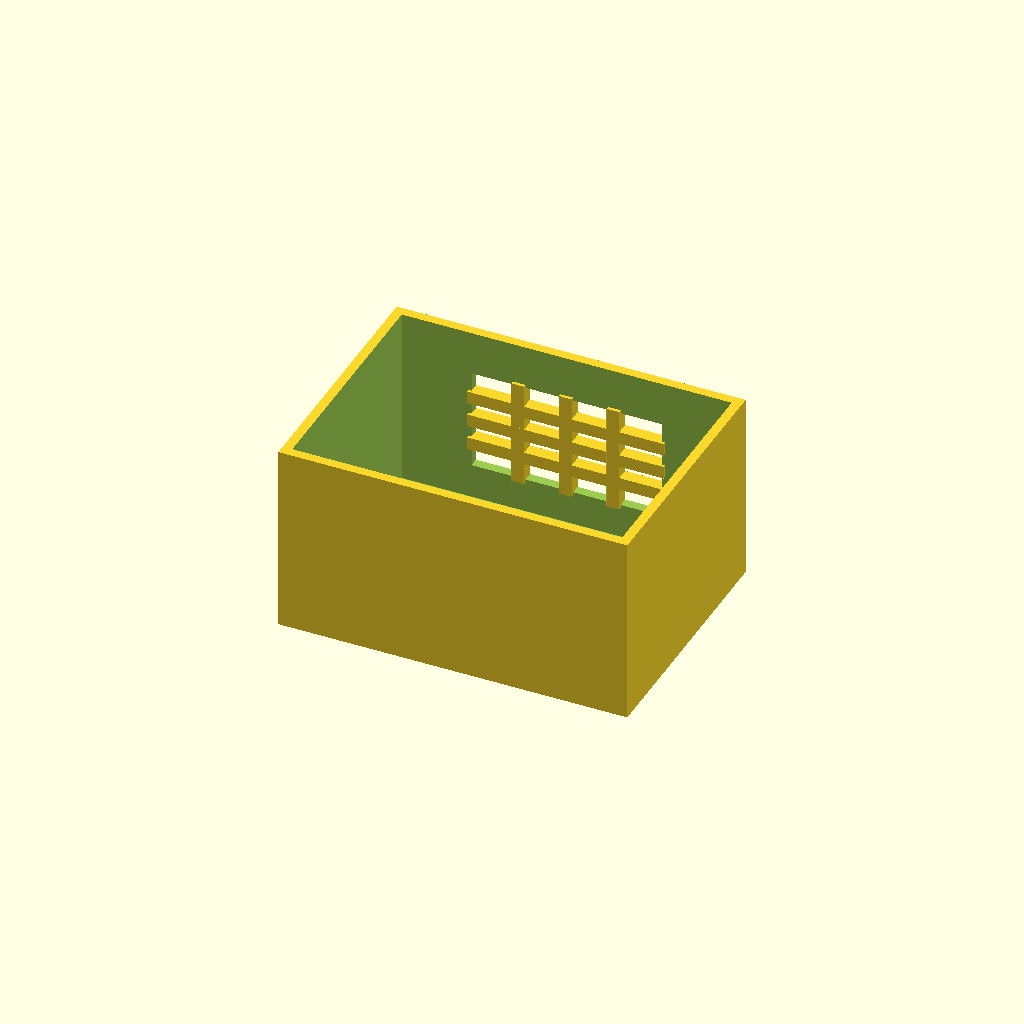
Cell 1: rendered with the file's own defaults.
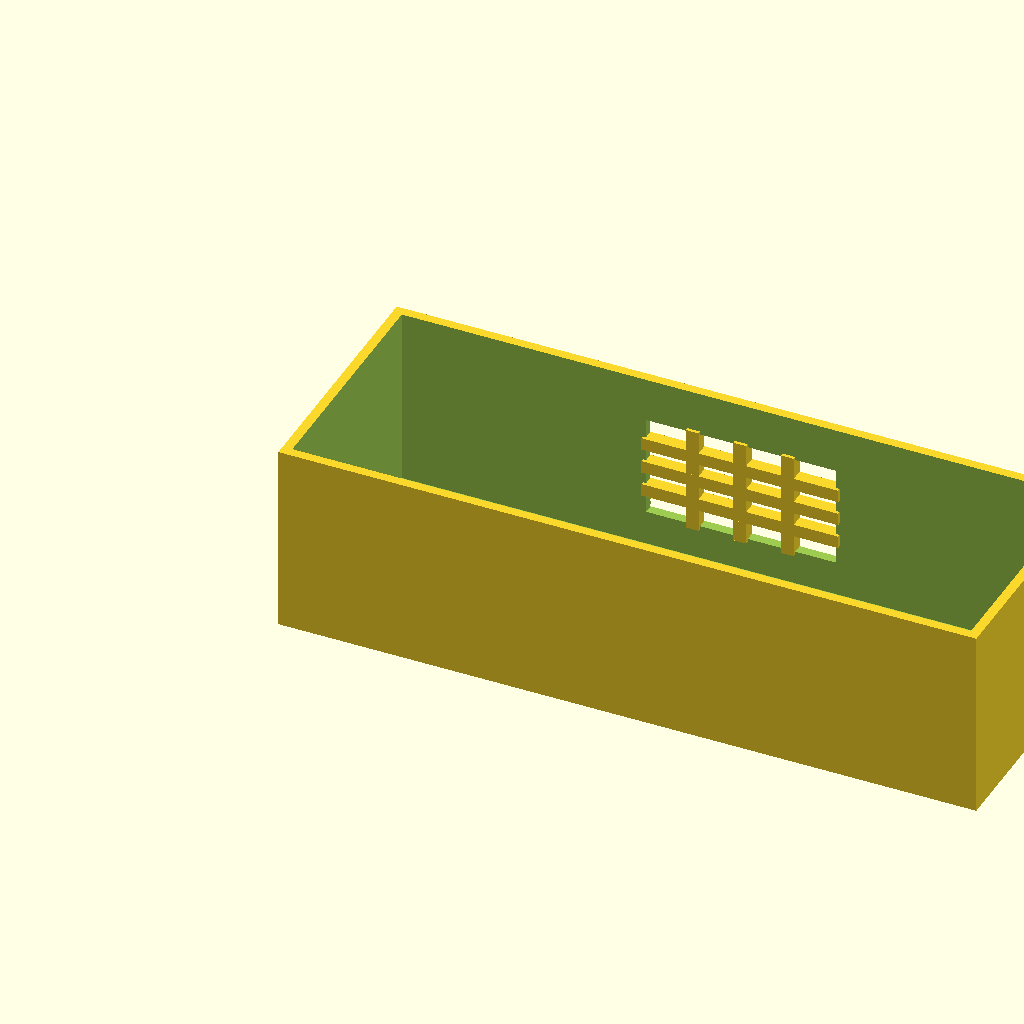
Cell 2 — box_l set to 220, the other parameters unchanged.
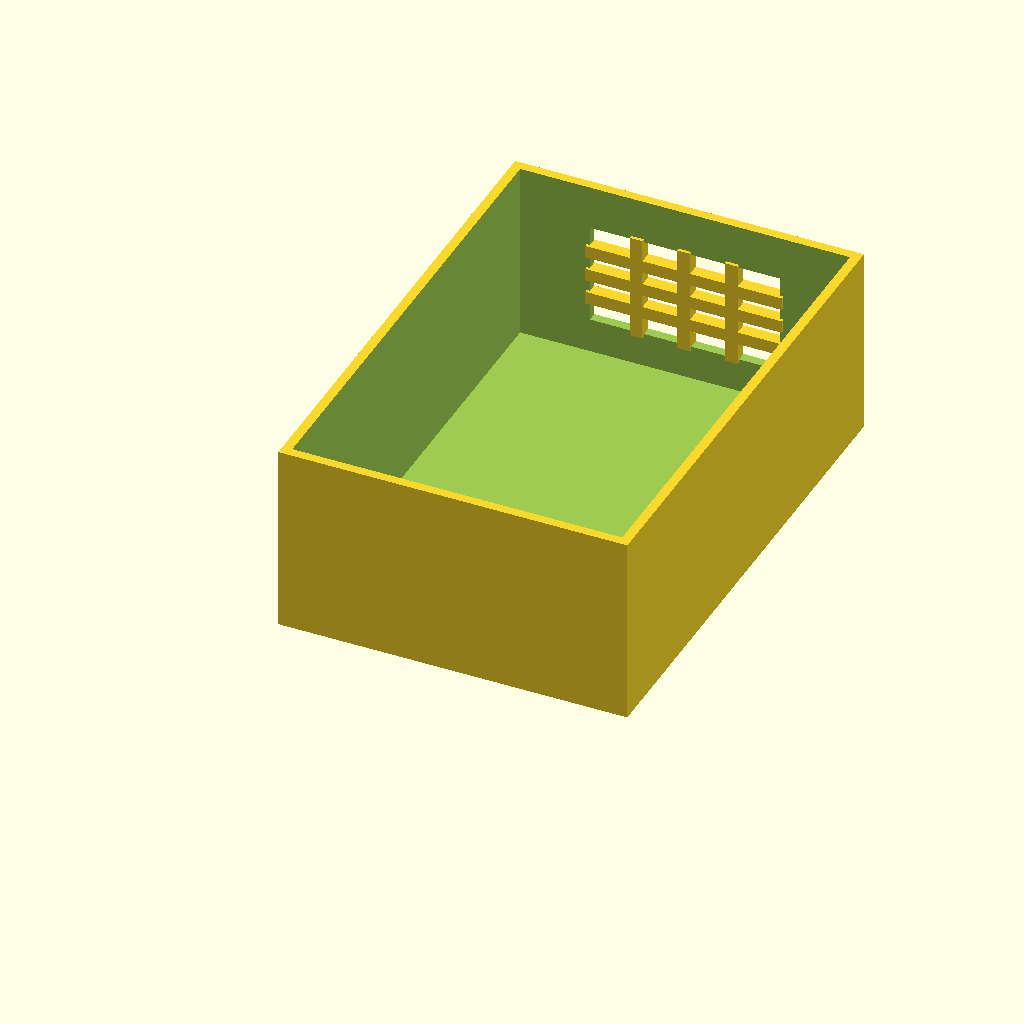
Cell 3: box_w = 160 (everything else at default).
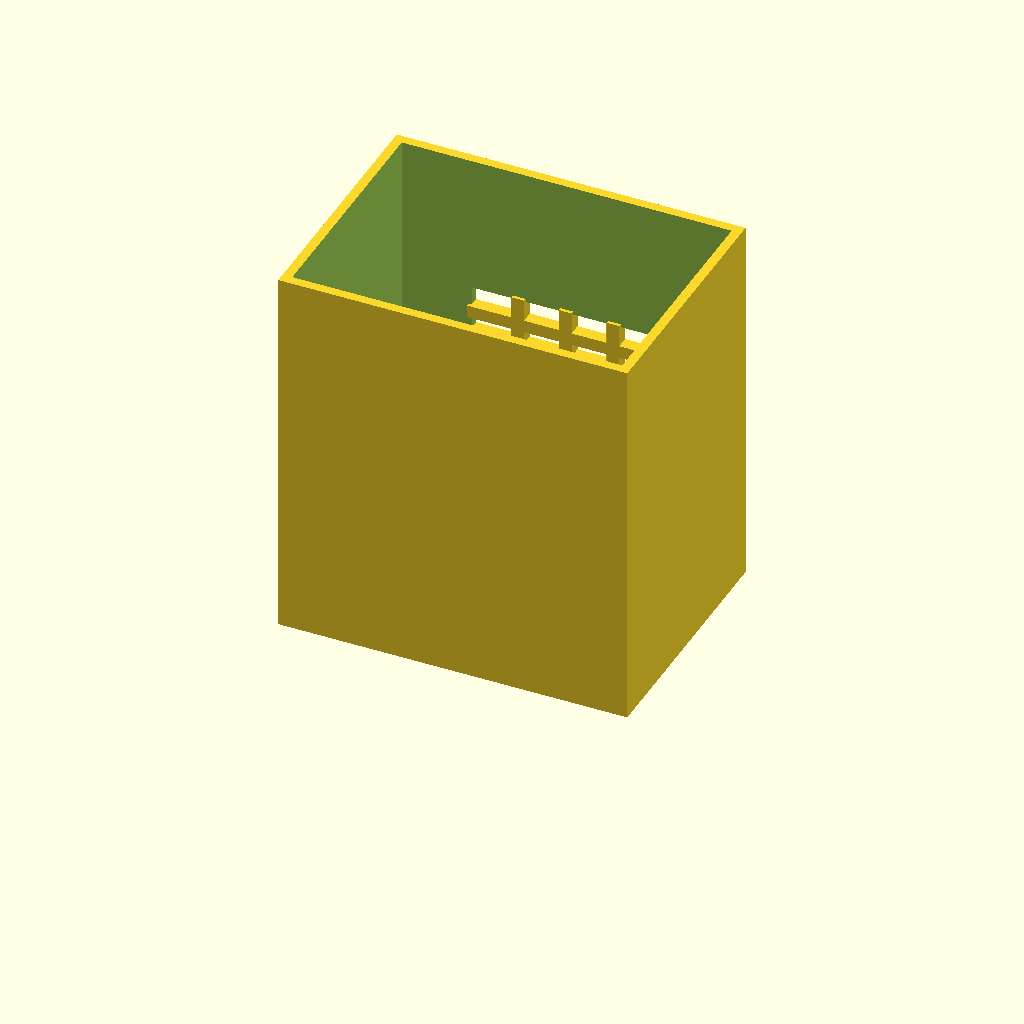
Cell 4: the same model with box_h = 120.
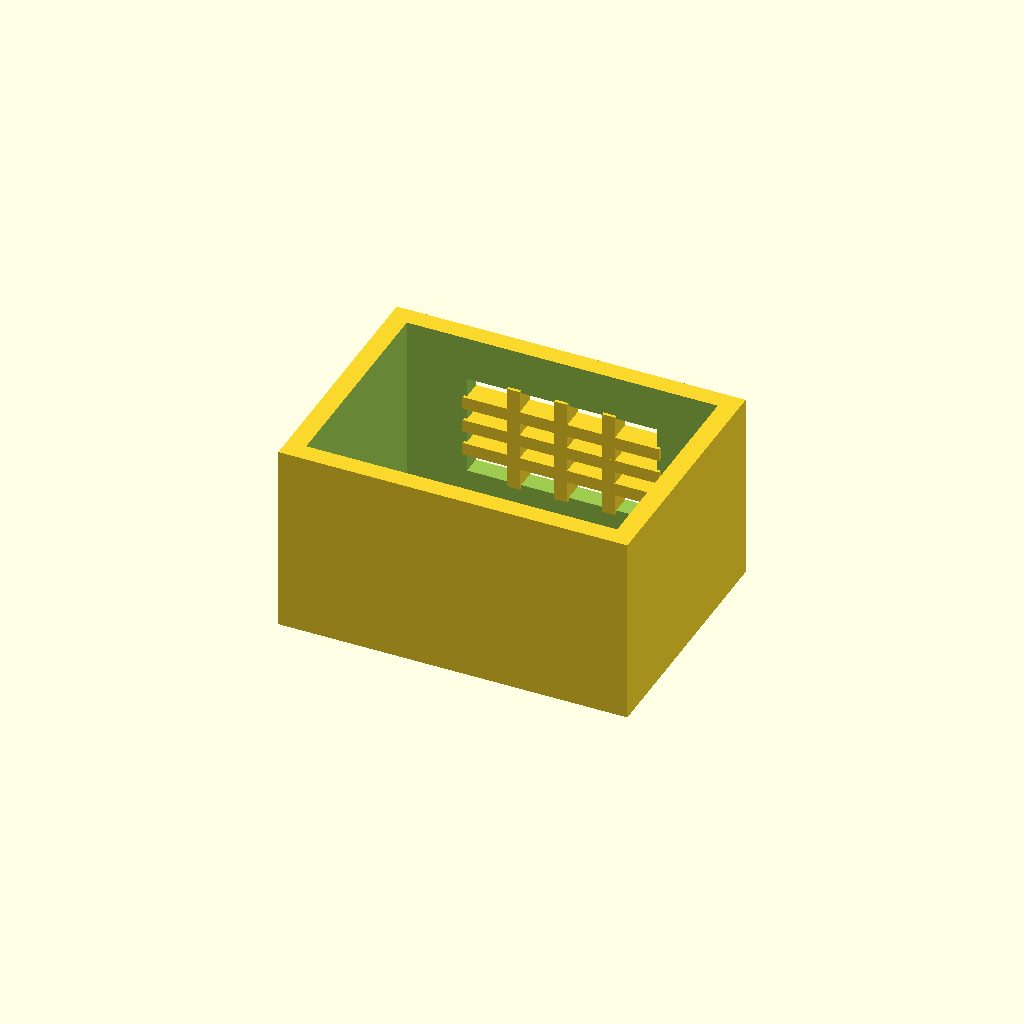
Cell 5: wall_t = 6 (everything else at default).
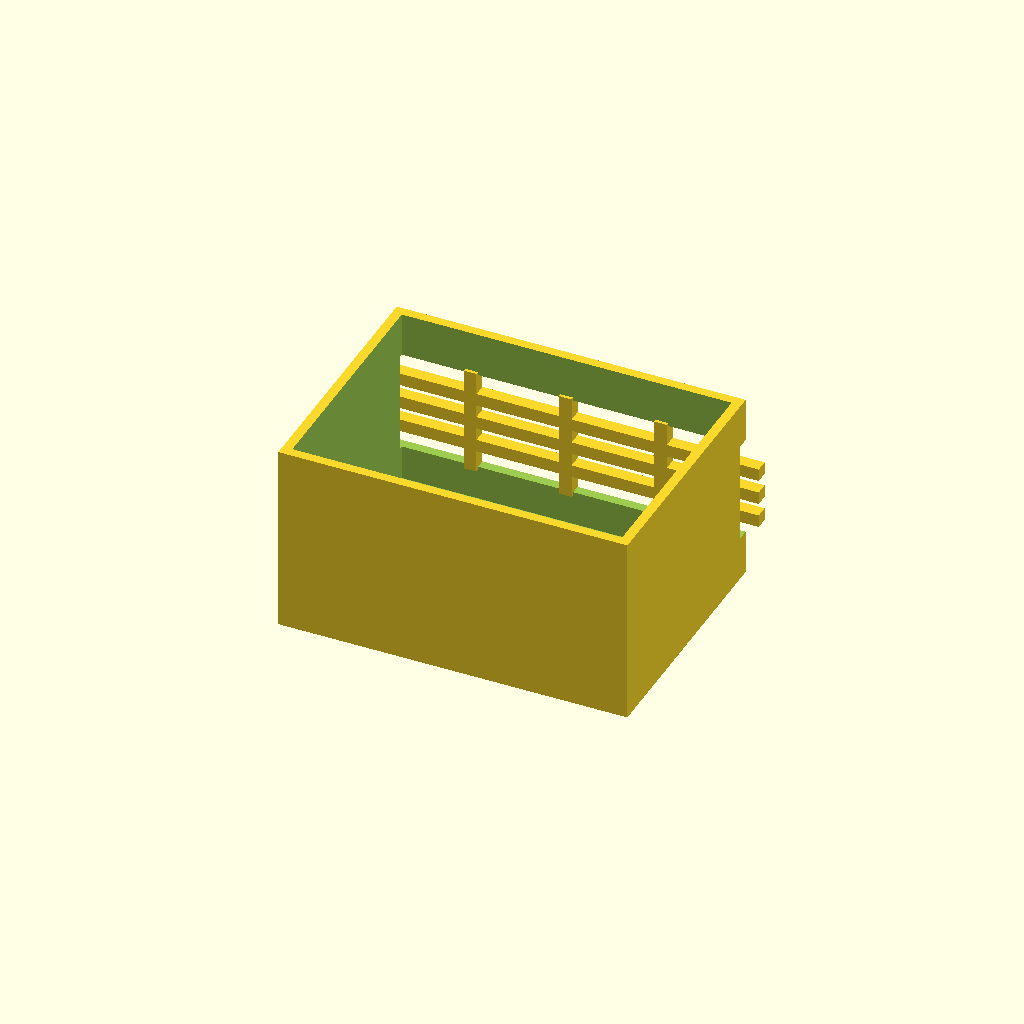
Cell 6: the same model with win_l = 120.
One fixed orthographic camera (rotation 55°, 0°, 25°; colour scheme Cornfield) for every cell.
The OpenSCAD source (optional_data/data/solid2/ventbox/part_0211.scad):
$fn = 32;

// ----------------------------------------------------------------------
// Vent box: crossgrid enclosure
// ----------------------------------------------------------------------

// --- parameters (mm) ---
box_l = 110;              // box length, X
box_w = 80;               // box width, Y
box_h = 60;               // box height, Z
wall_t = 3;               // shell wall thickness
win_l = 60;               // vent window width, X
win_h = 32;               // vent window height, Z
bar_w = 4;                // grid bar width
n_v = 3;                  // vertical bar count
n_h = 3;                  // horizontal bar count

win_z0 = (box_h - win_h) / 2;  // window lower edge Z
v_step = win_l / (n_v + 1);  // vertical bar step
h_step = win_h / (n_h + 1);  // horizontal bar step

difference() {
  union() {
    difference() {
      cube([box_l, box_w, box_h]);
  translate([wall_t, wall_t, wall_t])
    cube([box_l - 2 * wall_t, box_w - 2 * wall_t, box_h]);
  translate([(box_l - win_l) / 2, box_w - wall_t - 1, win_z0])
    cube([win_l, wall_t + 2, win_h]);
    }
    for (i = [1 : n_v])
      translate([(box_l - win_l) / 2 + i * v_step - bar_w / 2,
                 box_w - wall_t - 1, win_z0 - 1])
        cube([bar_w, wall_t + 1, win_h + 2]);
    for (i = [1 : n_h])
      translate([(box_l - win_l) / 2 - 1, box_w - wall_t - 1,
                 win_z0 + i * h_step - bar_w / 2])
        cube([win_l + 2, wall_t + 1, bar_w]);
  }
}
Customizer parameters (derived from the source; name, type, default, range or options):
box_l: number, default 110
box_w: number, default 80
box_h: number, default 60
wall_t: number, default 3
win_l: number, default 60
win_h: number, default 32
bar_w: number, default 4
n_v: number, default 3
n_h: number, default 3
